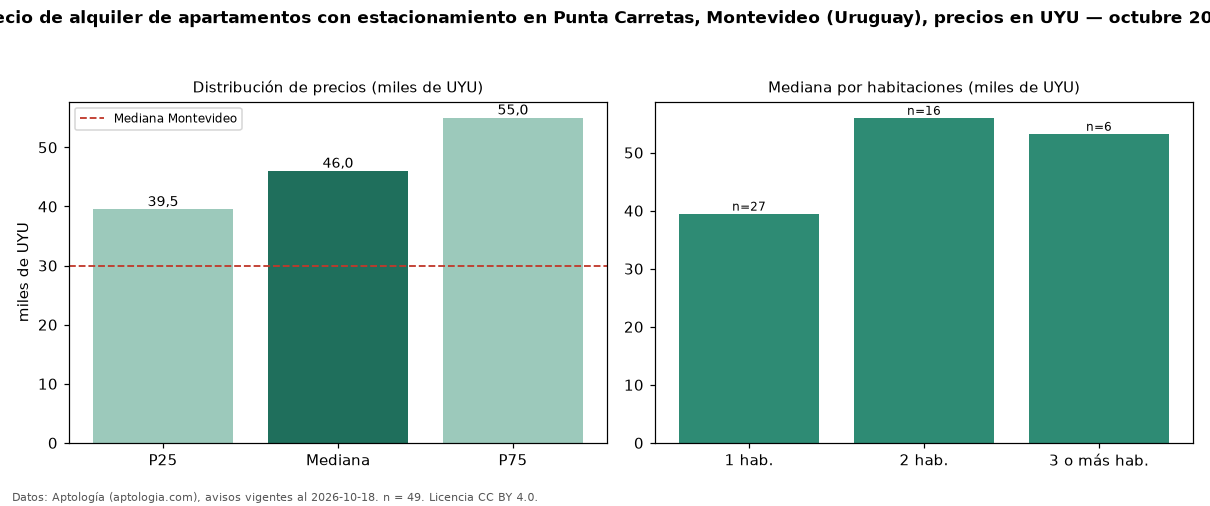

Values plotted in this chart, from the file beside it:
seccion, metrica, valor, moneda, n
filtro, parq1, con estacionamiento, , 49
precio, p25, 39500, UYU, 49
precio, mediana, 46000, UYU, 49
precio, p75, 55000, UYU, 49
precio, minimo, 31000, UYU, 49
precio, maximo, 70000, UYU, 49
m2, mediana_precio_m2, 700.0, UYU, 43
m2, area_mediana_m2, 66.0, m2, 43
admin, mediana_admin_mes, 6750, UYU, 46
banos, mediana_banos, 1.0, , 
parqueadero, pct_con_parqueadero, 100.0, %, 49
habitaciones, 1, 39500, UYU, 27
habitaciones, 2, 56000, UYU, 16
habitaciones, 3+, 53250, UYU, 6
ciudad, mediana_ciudad_referencia, 30000, UYU, 
ciudad, mediana_m2_ciudad, 587, UYU, 
fuente, fecha_datos, 2026-10-18, , 
fuente, atribucion, https://www.aptologia.com/uy/alquiler/mo…, , 
fuente, licencia, CC BY 4.0, , 
